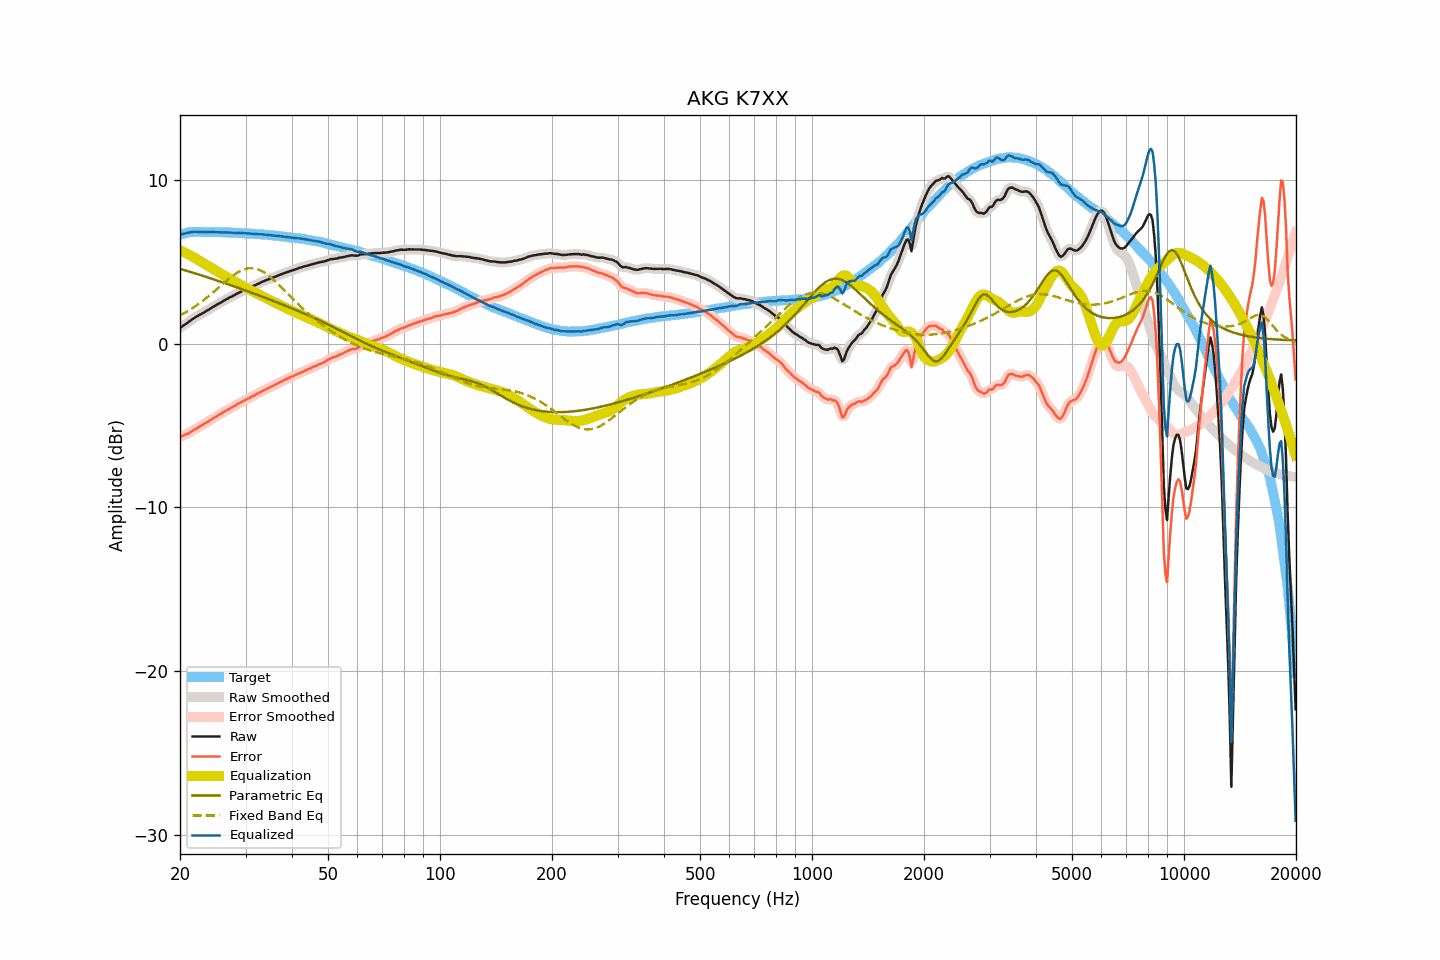

The data file committed next to this chart (first rows):
frequency, raw, smoothed, error, error_smoothed, equalization, parametric_eq, fixed_band_eq, equalized_raw, equalized_smoothed, target
20.00, 0.96, 0.97, -5.69, -5.69, 5.70, 4.57, 1.73, 6.66, 6.67, 6.66
20.20, 1.03, 1.03, -5.65, -5.65, 5.66, 4.55, 1.78, 6.69, 6.69, 6.69
20.40, 1.11, 1.10, -5.61, -5.61, 5.61, 4.52, 1.83, 6.72, 6.71, 6.72
20.61, 1.16, 1.17, -5.57, -5.57, 5.57, 4.49, 1.89, 6.73, 6.73, 6.73
20.81, 1.24, 1.24, -5.53, -5.53, 5.52, 4.46, 1.94, 6.75, 6.75, 6.76
21.02, 1.30, 1.30, -5.49, -5.48, 5.47, 4.43, 2.00, 6.77, 6.77, 6.79
21.23, 1.37, 1.37, -5.43, -5.43, 5.42, 4.40, 2.06, 6.79, 6.79, 6.80
21.44, 1.45, 1.45, -5.37, -5.37, 5.37, 4.37, 2.12, 6.81, 6.81, 6.81
21.66, 1.51, 1.52, -5.31, -5.30, 5.31, 4.34, 2.19, 6.82, 6.83, 6.82
21.87, 1.59, 1.58, -5.24, -5.24, 5.25, 4.31, 2.25, 6.84, 6.83, 6.82
22.09, 1.65, 1.64, -5.19, -5.19, 5.19, 4.28, 2.32, 6.84, 6.84, 6.83
22.31, 1.70, 1.70, -5.13, -5.13, 5.13, 4.25, 2.39, 6.83, 6.83, 6.83
22.54, 1.75, 1.75, -5.08, -5.08, 5.08, 4.22, 2.46, 6.83, 6.83, 6.83
22.76, 1.81, 1.80, -5.02, -5.02, 5.02, 4.18, 2.53, 6.82, 6.82, 6.83
22.99, 1.85, 1.86, -4.96, -4.96, 4.96, 4.15, 2.61, 6.81, 6.82, 6.82
23.22, 1.91, 1.91, -4.90, -4.90, 4.90, 4.12, 2.68, 6.82, 6.82, 6.82
23.45, 1.98, 1.97, -4.84, -4.84, 4.84, 4.09, 2.76, 6.82, 6.82, 6.82
23.69, 2.03, 2.03, -4.78, -4.78, 4.78, 4.06, 2.84, 6.82, 6.82, 6.82
23.92, 2.10, 2.10, -4.72, -4.72, 4.72, 4.03, 2.92, 6.82, 6.82, 6.82
24.16, 2.16, 2.16, -4.67, -4.66, 4.66, 3.99, 3.00, 6.82, 6.82, 6.82
24.40, 2.22, 2.21, -4.61, -4.61, 4.60, 3.96, 3.09, 6.82, 6.82, 6.82
24.65, 2.27, 2.27, -4.54, -4.55, 4.55, 3.93, 3.17, 6.82, 6.82, 6.81
24.89, 2.33, 2.33, -4.49, -4.48, 4.49, 3.90, 3.26, 6.81, 6.81, 6.81
25.14, 2.39, 2.39, -4.43, -4.43, 4.43, 3.86, 3.34, 6.81, 6.81, 6.81
25.39, 2.45, 2.44, -4.36, -4.37, 4.36, 3.83, 3.43, 6.81, 6.81, 6.81
25.65, 2.49, 2.50, -4.31, -4.31, 4.30, 3.80, 3.51, 6.80, 6.80, 6.81
25.91, 2.55, 2.56, -4.24, -4.25, 4.24, 3.76, 3.60, 6.80, 6.80, 6.80
26.16, 2.62, 2.61, -4.18, -4.18, 4.19, 3.73, 3.69, 6.80, 6.80, 6.80
26.43, 2.67, 2.67, -4.12, -4.12, 4.13, 3.70, 3.77, 6.80, 6.80, 6.80
26.69, 2.72, 2.73, -4.07, -4.07, 4.07, 3.66, 3.85, 6.80, 6.80, 6.79
26.96, 2.77, 2.78, -4.02, -4.02, 4.02, 3.63, 3.94, 6.79, 6.79, 6.79
27.23, 2.83, 2.83, -3.96, -3.96, 3.96, 3.59, 4.01, 6.79, 6.79, 6.79
27.50, 2.87, 2.88, -3.92, -3.91, 3.91, 3.56, 4.09, 6.78, 6.78, 6.79
27.77, 2.93, 2.93, -3.85, -3.86, 3.85, 3.52, 4.16, 6.78, 6.78, 6.78
28.05, 2.97, 2.98, -3.80, -3.80, 3.79, 3.49, 4.24, 6.77, 6.77, 6.78
28.33, 3.04, 3.03, -3.73, -3.74, 3.74, 3.45, 4.30, 6.77, 6.77, 6.77
28.62, 3.08, 3.08, -3.68, -3.68, 3.68, 3.42, 4.36, 6.77, 6.77, 6.76
28.90, 3.13, 3.14, -3.63, -3.62, 3.63, 3.38, 4.42, 6.76, 6.76, 6.76
29.19, 3.18, 3.19, -3.57, -3.57, 3.57, 3.35, 4.47, 6.76, 6.76, 6.75
29.48, 3.24, 3.23, -3.52, -3.52, 3.52, 3.31, 4.51, 6.75, 6.75, 6.76
29.78, 3.28, 3.28, -3.46, -3.47, 3.47, 3.28, 4.55, 6.75, 6.75, 6.75
30.08, 3.32, 3.33, -3.42, -3.42, 3.42, 3.24, 4.57, 6.74, 6.74, 6.75
30.38, 3.37, 3.37, -3.36, -3.37, 3.37, 3.21, 4.60, 6.74, 6.74, 6.73
30.68, 3.41, 3.41, -3.32, -3.32, 3.32, 3.17, 4.61, 6.73, 6.73, 6.73
30.99, 3.45, 3.46, -3.27, -3.26, 3.27, 3.13, 4.62, 6.72, 6.72, 6.72
31.30, 3.50, 3.50, -3.21, -3.22, 3.22, 3.10, 4.61, 6.72, 6.72, 6.72
31.61, 3.54, 3.54, -3.17, -3.17, 3.16, 3.06, 4.60, 6.71, 6.71, 6.72
31.93, 3.58, 3.59, -3.12, -3.12, 3.11, 3.03, 4.58, 6.70, 6.70, 6.70
32.24, 3.64, 3.63, -3.06, -3.06, 3.06, 2.99, 4.56, 6.70, 6.69, 6.69
32.57, 3.67, 3.68, -3.01, -3.01, 3.01, 2.95, 4.52, 6.68, 6.69, 6.69
32.89, 3.73, 3.73, -2.96, -2.96, 2.96, 2.92, 4.48, 6.68, 6.68, 6.69
33.22, 3.77, 3.77, -2.90, -2.90, 2.91, 2.88, 4.43, 6.68, 6.68, 6.67
33.55, 3.82, 3.82, -2.86, -2.85, 2.86, 2.84, 4.37, 6.67, 6.67, 6.67
33.89, 3.85, 3.86, -2.80, -2.80, 2.81, 2.80, 4.31, 6.66, 6.66, 6.66
34.23, 3.89, 3.89, -2.76, -2.76, 2.76, 2.77, 4.24, 6.65, 6.65, 6.65
34.57, 3.93, 3.93, -2.71, -2.71, 2.71, 2.73, 4.17, 6.64, 6.64, 6.64
34.92, 3.96, 3.97, -2.66, -2.66, 2.66, 2.69, 4.09, 6.63, 6.63, 6.63
35.27, 4.00, 4.00, -2.62, -2.62, 2.61, 2.65, 4.00, 6.62, 6.62, 6.62
35.62, 4.04, 4.04, -2.57, -2.57, 2.56, 2.61, 3.92, 6.61, 6.61, 6.61
35.97, 4.09, 4.08, -2.51, -2.52, 2.51, 2.58, 3.83, 6.60, 6.60, 6.60
... 635 more rows
